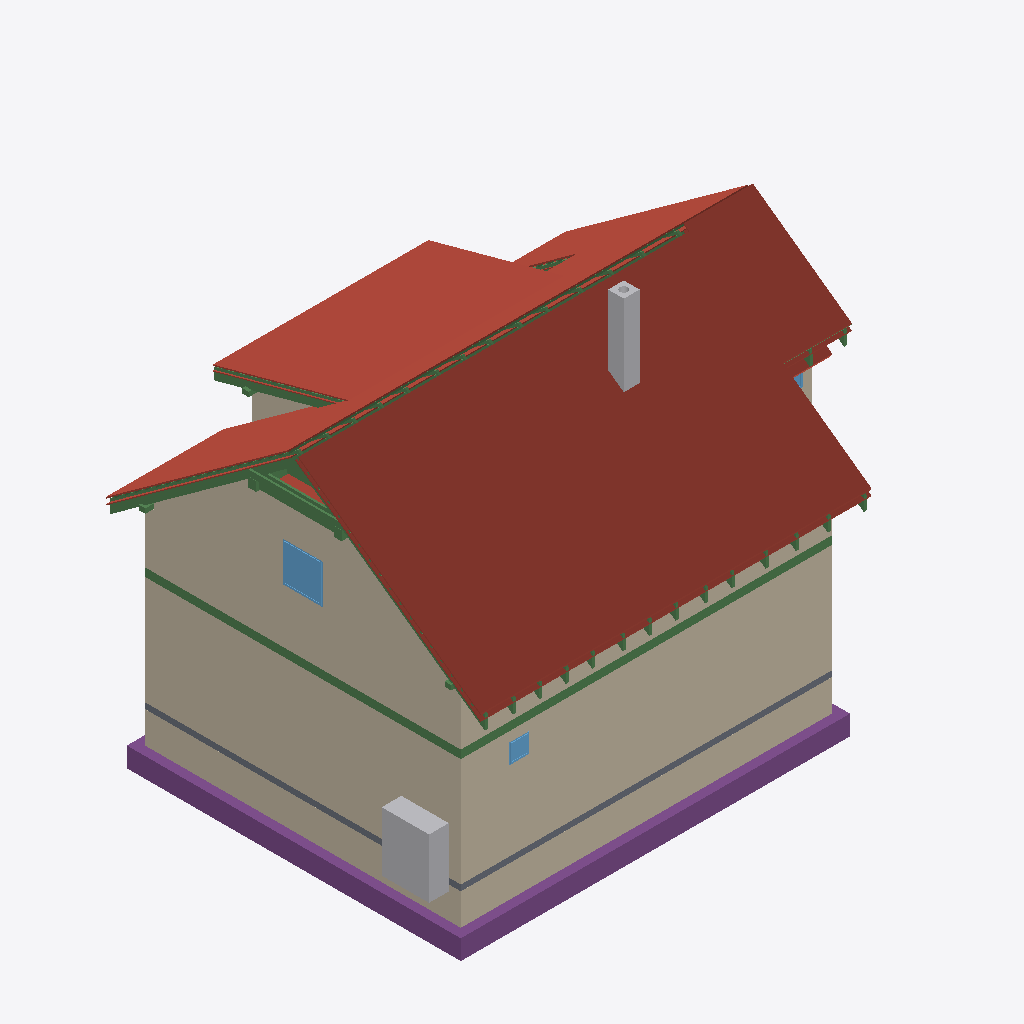
Isometric view of an IFC building model (IFC-SPF (STEP), schema IFC4, length unit metre), seen from the south-west, elements coloured by IFC class: 78 beams (green), 28 roofs (red-brown), 13 walls (beige), 5 footings (purple), 3 windows (light blue), 2 other elements (light grey), 1 slab (grey).
Extent 12.2 m × 9.5 m × 9.9 m (x, y, z). Storeys (13): Foundations at 0.00 m; Ground floor at 0.00 m; Upper floor at 2.96 m; Roof - -1: Thermal insulation under rafters at 2.96 m; Roof - -2: Vapour barrier at 2.96 m; Roof - -3: Gypsum plasterboard at 2.96 m; Roof - 0: Rafters at 2.96 m; Roof - 0a: Collar ties at 2.96 m; Roof - +1: Wood fiberboard at 2.96 m; Roof - +2: Underlay at 2.96 m; Roof - +3: Counter-battens at 2.96 m; Roof - +4: Tile battens at 2.96 m; Roof - +5: Tiles at 2.96 m. Elements (465): 285 IfcBeam, 86 IfcSlab, 44 IfcWall, 15 IfcFurniture, 8 IfcDoor, 8 IfcFooting, 8 IfcWindow, 5 IfcSanitaryTerminal, 3 IfcCovering, 2 IfcStair, 1 IfcChimney.

HEADER;
FILE_DESCRIPTION(('ViewDefinition[DesignTransferView]'),'2;1');
FILE_NAME('/dev/null','2026-10-10T22:11:02+02:00',(''),(''),'IfcOpenShell 0.8.5','IfcOpenShell 0.8.5','Nobody');
FILE_SCHEMA(('IFC4'));
ENDSEC;
DATA;
#1=IFCPROJECT('0nx6HMjfX8WvdpBJ30Assk',$,'My house',$,$,$,$,(#10,#15),#5);
#19=IFCSITE('1oUtIUg0D8QA3X3T02jQv7',$,'Site',$,$,#32492,$,$,$,$,$,$,$,$);
#20=IFCBUILDING('3Obngi_n94kxpsi8wR$q0h',$,'My house',$,$,#32497,$,$,$,$,$,$);
#33=IFCBUILDINGSTOREY('0lKWvKZ$X1P8pusS9UqRGi',$,'Foundations',$,$,#32502,$,$,$,0.0);
#40=IFCBUILDINGSTOREY('0v7PRDYw5DHhi6MD2ayjbj',$,'Ground floor',$,$,#32507,$,$,$,0.0);
#46=IFCBUILDINGSTOREY('2WMdoI5gb7DekLyXYbrwo7',$,'Upper floor',$,$,#32512,$,$,$,2.96);
#13972=IFCBUILDINGSTOREY('0UKVkknDH5kwux4RiX$dvU',$,'Roof - -1: Thermal insulation under rafters','Visibility container for Thermal insulation under rafters','ROOF_LAYER',#32517,$,$,$,2.96);
#13978=IFCBUILDINGSTOREY('3SBEJHQd57VR_UAXiWKE6c',$,'Roof - -2: Vapour barrier','Visibility container for Vapour barrier','ROOF_LAYER',#32522,$,$,$,2.96);
#13984=IFCBUILDINGSTOREY('0974OOYT110gko5K4hK7N6',$,'Roof - -3: Gypsum plasterboard','Visibility container for Gypsum plasterboard','ROOF_LAYER',#32527,$,$,$,2.96);
#13990=IFCBUILDINGSTOREY('3rQc05w8j5vAhziZ1Qybfj',$,'Roof - 0: Rafters','Visibility container for Rafters','ROOF_LAYER',#32532,$,$,$,2.96);
#13996=IFCBUILDINGSTOREY('33l_ZV$oT8Fx8yAjvGuae$',$,'Roof - 0a: Collar ties','Visibility container for Collar ties','ROOF_LAYER',#32537,$,$,$,2.96);
#14002=IFCBUILDINGSTOREY('3p0qRJU155JeGBcI$Uplw4',$,'Roof - +1: Wood fiberboard','Visibility container for Wood fiberboard','ROOF_LAYER',#32542,$,$,$,2.96);
#14008=IFCBUILDINGSTOREY('1AyLlzKWn1vBuCKb5eFAmm',$,'Roof - +2: Underlay','Visibility container for Roofing underlay','ROOF_LAYER',#32547,$,$,$,2.96);
#14014=IFCBUILDINGSTOREY('09Ldv1BSPFyBqUBVc8oouC',$,'Roof - +3: Counter-battens','Visibility container for Counter-battens','ROOF_LAYER',#32552,$,$,$,2.96);
#14020=IFCBUILDINGSTOREY('1qS5CUUm58TRRb4KrHuEjg',$,'Roof - +4: Tile battens','Visibility container for Tile battens','ROOF_LAYER',#32557,$,$,$,2.96);
#14026=IFCBUILDINGSTOREY('1GCoY2OyXAe9zEdMni7yiN',$,'Roof - +5: Tiles','Visibility container for Roof tiles','ROOF_LAYER',#32562,$,$,$,2.96);
#16645=IFCSLAB('0W90C_gKP0C9UOTmmrYe05',$,'Street segment 2 roof tiles',$,$,#34312,#16674,$,.ROOF.);
#259=IFCWALL('0Ji$1BZ5bAVQu8NyWR4bsN',$,'Wall 1',$,$,#34607,#280,$,$);
#17036=IFCSLAB('0Ct2wz1irCUQW2Pe2Q24aC',$,'Street segment 3 roof tiles',$,$,#34342,#17065,$,.ROOF.);
#285=IFCWALL('39gq46CLz0Of0Tub$EYX86',$,'Wall 2',$,$,#34612,#305,$,$);
#12559=IFCWALL('1WB2NtYVf2BxAI6yNaK3Sc',$,'Wall 9',$,$,#34742,#12603,$,$);
#16417=IFCSLAB('2e9AhA7NjCmuU8WnKwg4qH',$,'Street segment 1 roof tiles',$,$,#34292,#16446,$,.ROOF.);
#18385=IFCSLAB('3z5eh3GX5E68d0eIlMg9bE',$,'Dormer segment 2 roof tiles',$,$,#34437,#18414,$,.ROOF.);
#16020=IFCSLAB('2jAWlO_YTACuASGiAuOSup',$,'Street segment 0 roof tiles',$,$,#34262,#16049,$,.ROOF.);
#2391=IFCWALL('05ST_PEgn0mRe$3Z0P9ENG',$,'Wall 1',$,$,#34647,#2412,$,$);
#2596=IFCFOOTING('2$Me_ZUR92GPeV54lEYhjY',$,'Strip footing 1',$,$,#34122,#2612,$,.STRIP_FOOTING.);
#2630=IFCFOOTING('3qNP9RZWP1QhZk4czcd5KB',$,'Strip footing 2',$,$,#34127,#2646,$,.STRIP_FOOTING.);
#2417=IFCWALL('3R50YhMljF0vZ$AdrxDVYA',$,'Wall 2',$,$,#34652,#2437,$,$);
#18776=IFCSLAB('1OmzAK_n93Bf03CQAbssUP',$,'Garden segment 3 roof tiles',$,$,#34467,#18805,$,.ROOF.);
#12242=IFCWALL('3owOHUUA19hxj23DczofAd',$,'Wall 2',$,$,#34707,#12262,$,$);
#2887=IFCFURNITURE('2m8vD8Rcv3vQAqU01njn24',$,'Tepelné?Čerpadlo',$,'Tepelné?Čerpadlo',#34852,#2899,$,.USERDEFINED.);
#2358=IFCSLAB('0CH4UtnxLFnuxvv00mom0n',$,'Foundation base plate',$,$,#34187,#2371,$,.BASESLAB.);
#17490=IFCSLAB('1jj0M7cPrABANujiHqAS$H',$,'Garden segment 0 roof tiles',$,$,#34372,#17519,$,.ROOF.);
#1335=IFCBEAM('0whR$jA7P4YOSZEYsMoqLx',$,'Ring beam 1',$,'Ring beam',#32677,#1350,$,.BEAM.);
#18157=IFCSLAB('2k8kWv06nBKQsjDIazQC5K',$,'Garden segment 2 above dormer roof tiles',$,$,#34417,#18186,$,.ROOF.);
#4179=IFCCHIMNEY('1xTYtMVPPEyAqHxXMXkggN',$,'Main chimney',$,$,#34102,#4199,$,.NOTDEFINED.);
#1469=IFCBEAM('3iwbaZcgH1ph1wlUGTdOPh',$,'Ring beam 2',$,'Ring beam',#32682,#1483,$,.BEAM.);
#17986=IFCSLAB('0TydRZ46vBIBtpcS6z$1bF',$,'Garden segment 1 roof tiles',$,$,#34402,#18015,$,.ROOF.);
#13821=IFCWINDOW('0MTxPjkorEGfq2CLNccR1g',$,'Window 4',$,$,#37797,#13822,$,1.0,1.0,.WINDOW.,.SINGLE_PANEL.,$);
#30558=IFCBEAM('3wj8AI8Br2LBsUlAD1limX',$,'Rafter 1',$,'RAFTER',#34092,#30589,$,.USERDEFINED.);
#16986=IFCSLAB('0dfJ__nT12gAxaf1KdKT$9',$,'Street segment 3 roofing underlay',$,$,#34337,#17015,$,.ROOF.);
#16595=IFCSLAB('3r8miIMbn8EPujr7A8ltDa',$,'Street segment 2 roofing underlay',$,$,#34307,#16624,$,.ROOF.);
#29806=IFCBEAM('0CnEZ1bzL1g8aMtT5iuGSj',$,'Rafter 1',$,'RAFTER',#34012,#29837,$,.USERDEFINED.);
#15304=IFCBEAM('04mZx6f$r7geUWL5vlMIit',$,'Collar tie 16 right',$,$,#32947,#15335,$,.BEAM.);
#12481=IFCWALL('3i27LPKJ55Huo_1DPSRmZc',$,'Wall 8',$,$,#34737,#12518,$,$);
#18726=IFCSLAB('1pQCZwPujBxwe6r4izOeL$',$,'Garden segment 3 roofing underlay',$,$,#34462,#18755,$,.ROOF.);
#2729=IFCFOOTING('2NCvuTNuD8OhboBl3qnTol',$,'Strip footing 5',$,$,#34142,#2745,$,.STRIP_FOOTING.);
#26096=IFCBEAM('1FrJivtyn7MhTTyGrTx9OH',$,'Garden segment 2 above dormer tile batten 1.1',$,$,#33622,#26127,$,.BEAM.);
#18107=IFCSLAB('1lY$JYqyH84f4dDuL$0sUj',$,'Garden segment 2 above dormer roofing underlay',$,$,#34412,#18136,$,.ROOF.);
#30605=IFCBEAM('3nqaiLAeP6DhRFZ4KW84t8',$,'Garden counter-batten 24',$,$,#34097,#30636,$,.BEAM.);
#12267=IFCWALL('0G7$tZ4NT0EPfpToHr8$TW',$,'Wall 3',$,$,#34712,#12287,$,$);
#30464=IFCBEAM('3WeYhm4$DEzhXdwmVEa_i7',$,'Rafter 1',$,'RAFTER',#34082,#30495,$,.USERDEFINED.);
#15630=IFCBEAM('0Cq3_0M4zBPe4vV7oWGll7',$,'Purlin spacer 16',$,$,#33027,#15644,$,.BEAM.);
#788=IFCWINDOW('1cNuuU_HHEow_U4tMmCD6A',$,'Window 1',$,$,#37762,#789,$,0.5,0.5,.WINDOW.,.SINGLE_PANEL.,$);
#15649=IFCSLAB('1MbEvLLQn15Ped0so6fp3d',$,'Street segment 0 thermal insulation under rafters',$,$,#34237,#15713,$,.ROOF.);
#16367=IFCSLAB('1e7MqVu_D2du_Kx6X41e9Z',$,'Street segment 1 roofing underlay',$,$,#34287,#16396,$,.ROOF.);
#15263=IFCBEAM('0BdX9Ap418Jf6QjPCH$p2p',$,'Collar tie 16 left',$,$,#32942,#15294,$,.BEAM.);
#19146=IFCSLAB('2No3wkFEP43As3VqC3hSbE',$,'Flat ceiling segment 3 vapour barrier',$,$,#34497,#19189,$,.ROOF.);
#29853=IFCBEAM('2lvPh0Wa14get5K83MAgtl',$,'Dormer counter-batten 20',$,$,#34017,#29884,$,.BEAM.);
#15964=IFCSLAB('3PMC2d4Fv8mOgkVQQpsooQ',$,'Street segment 0 roofing underlay',$,$,#34257,#15993,$,.ROOF.);
#23547=IFCBEAM('0Mn4aPi6D1bwCVETsExOwF',$,'Garden segments 0, 1 and 3 tile batten 1.3',$,$,#33362,#23578,$,.BEAM.);
#2795=IFCFOOTING('0niBYiM9r5Vg6udjpMiUIB',$,'Strip footing 7',$,$,#34152,#2811,$,.STRIP_FOOTING.);
#12216=IFCWALL('2t5emjeFjEcesE8gU9EdZP',$,'Wall 1',$,$,#34702,#12237,$,$);
#2663=IFCFOOTING('2QGK7gXzX1q83wZjkjqMyI',$,'Strip footing 3',$,$,#34132,#2679,$,.STRIP_FOOTING.);
#360=IFCWALL('0jsOAlv_L12QlesUwvR8OV',$,'Wall 5',$,$,#34627,#380,$,$);
#12390=IFCWALL('3zFntz0EnCqvkle_h79iVv',$,'Wall 6',$,$,#34727,#12434,$,$);
#16936=IFCSLAB('2N2UKSJcvDuA7oL4e0dA3v',$,'Street segment 3 wood fiberboard',$,$,#34332,#16965,$,.ROOF.);
#18676=IFCSLAB('3OzYiVTnb3GxT0gFw5BX6O',$,'Garden segment 3 wood fiberboard',$,$,#34457,#18705,$,.ROOF.);
#13100=IFCBEAM('3gFhmPF0507hdclqjvlc2j',$,'Garden purlin right',$,$,#32742,#13114,$,.BEAM.);
#17915=IFCSLAB('20oGVvc390D9xTE8LIRjZG',$,'Garden segment 1 roofing underlay',$,$,#34397,#17944,$,.ROOF.);
#18335=IFCSLAB('16puqTvAX4rgldLxwW1wjK',$,'Dormer segment 2 roofing underlay',$,$,#34432,#18364,$,.ROOF.);
#23500=IFCBEAM('36x1_d0yPErgbNZyGgGOMJ',$,'Garden segments 0, 1 and 3 tile batten 1.2',$,$,#33357,#23531,$,.BEAM.);
#16545=IFCSLAB('2d8XbuyLL3bBiWL4nReuwu',$,'Street segment 2 wood fiberboard',$,$,#34302,#16574,$,.ROOF.);
#18057=IFCSLAB('3O8sdMXu5AMQ7pCdLeaA4r',$,'Garden segment 2 above dormer wood fiberboard',$,$,#34407,#18086,$,.ROOF.);
#15611=IFCBEAM('2ffVgIk9X6ZfmMfNZZ_JXu',$,'Purlin spacer 15',$,$,#33022,#15625,$,.BEAM.);
#13043=IFCBEAM('2hO2i7WvLDrvEeccwPDlAh',$,'Street purlin right',$,$,#32727,#13057,$,.BEAM.);
#27367=IFCBEAM('1D20UtBT94kPhfU9XTD5Dp',$,'Garden counter-batten 3',$,$,#33757,#27398,$,.BEAM.);
#2542=IFCWALL('0RKcMj$Fr2WPv7ejDPmmBu',$,'Wall 7',$,$,#34677,#2562,$,$);
#13252=IFCBEAM('2PsDjJBWPBpQWPCAWm4J5i',$,'Beam',$,$,#32782,#13266,$,.BEAM.);
#27320=IFCBEAM('2LAK9bebLBnxHUBhs5aWsN',$,'Rafter 1',$,'RAFTER',#33752,#27351,$,.USERDEFINED.);
#13271=IFCBEAM('0VVSL6pF90qAgN7c1MDKD4',$,'Beam',$,$,#32787,#13285,$,.BEAM.);
#28072=IFCBEAM('3Q_ADddV5CTwC2vf5FygOW',$,'Rafter 1',$,'RAFTER',#33832,#28110,$,.USERDEFINED.);
#18285=IFCSLAB('3BoukScHrAvxJIEQo6vds7',$,'Dormer segment 2 wood fiberboard',$,$,#34427,#18314,$,.ROOF.);
#13725=IFCWINDOW('19oDJK86549uSdpEy$m289',$,'Window 3',$,$,#37792,#13726,$,1.0,1.25,.WINDOW.,.SINGLE_PANEL.,$);
#27508=IFCBEAM('0FZhtqYXf0dw7bXje_4sDc',$,'Rafter 1',$,'RAFTER',#33772,#27539,$,.USERDEFINED.);
#29423=IFCBEAM('2e6uvXKfD7aB6sFU4BcrtF',$,'Rafter 1',$,'RAFTER',#33972,#29461,$,.USERDEFINED.);
#27790=IFCBEAM('1rO8YdQnz2rwVg9AWFMa0r',$,'Rafter 1',$,'RAFTER',#33802,#27821,$,.USERDEFINED.);
#28267=IFCBEAM('0QtwipyrD5yR9yWy7KhZWG',$,'Rafter 1',$,'RAFTER',#33852,#28298,$,.USERDEFINED.);
#28650=IFCBEAM('3yX6vV4of6KukvmGGUwEyZ',$,'Rafter 1',$,'RAFTER',#33892,#28688,$,.USERDEFINED.);
#29329=IFCBEAM('0oDzxsuRX1NfWvv$VKIwwe',$,'Rafter 1',$,'RAFTER',#33962,#29360,$,.USERDEFINED.);
#27978=IFCBEAM('1Ve9HrqsT4NxFIP_NBWUex',$,'Rafter 1',$,'RAFTER',#33822,#28009,$,.USERDEFINED.);
#28751=IFCBEAM('0br3$A97b9E8RhPSaX$7zm',$,'Rafter 1',$,'RAFTER',#33902,#28782,$,.USERDEFINED.);
#27696=IFCBEAM('3lb_GtlmDABughWifJljNj',$,'Rafter 1',$,'RAFTER',#33792,#27727,$,.USERDEFINED.);
#27226=IFCBEAM('1xbLKHB2r1juHwcen7ewWy',$,'Rafter 1',$,'RAFTER',#33742,#27257,$,.USERDEFINED.);
#29900=IFCBEAM('3RQgA7q$T6OP0pR7rnWvt$',$,'Rafter 1',$,'RAFTER',#34022,#29931,$,.USERDEFINED.);
#27038=IFCBEAM('1EFdDai4D1dx51De6hZ3H$',$,'Rafter 1',$,'RAFTER',#33722,#27069,$,.USERDEFINED.);
#30276=IFCBEAM('3gkTUMXJX2lxE9tanbVxwj',$,'Rafter 1',$,'RAFTER',#34062,#30307,$,.USERDEFINED.);
#27414=IFCBEAM('3VvOe2ZbHExAHEjPvNPip0',$,'Rafter 1',$,'RAFTER',#33762,#27445,$,.USERDEFINED.);
#30370=IFCBEAM('2awTItVlf9XONo5cMNJGlu',$,'Rafter 1',$,'RAFTER',#34072,#30401,$,.USERDEFINED.);
#28556=IFCBEAM('1DKXTeb1TBJBheeMt$$hPR',$,'Rafter 1',$,'RAFTER',#33882,#28587,$,.USERDEFINED.);
#29040=IFCBEAM('3GZmf6UIH92vfTGtOFXu4A',$,'Rafter 1',$,'RAFTER',#33932,#29071,$,.USERDEFINED.);
#29134=IFCBEAM('2CtTfV8ez1uATbVAe2Yonk',$,'Rafter 1',$,'RAFTER',#33942,#29172,$,.USERDEFINED.);
#13195=IFCBEAM('0wr_qv6392W9Wv5lM7_JE9',$,'Beam',$,$,#32767,#13209,$,.BEAM.);
#29618=IFCBEAM('2UZ4Ao1BvCtx2b_DwJOsKt',$,'Rafter 1',$,'RAFTER',#33992,#29649,$,.USERDEFINED.);
#17844=IFCSLAB('1VUP3Ouuf9fQnR1KuXkVrQ',$,'Garden segment 1 wood fiberboard',$,$,#34392,#17873,$,.ROOF.);
#29712=IFCBEAM('0rlwJxLkL4fxNpg9iAGr7G',$,'Rafter 1',$,'RAFTER',#34002,#29743,$,.USERDEFINED.);
#26848=IFCBEAM('0KqGWl0Bv6wOxac7mZjC8F',$,'Rafter 1',$,'RAFTER',#33702,#26879,$,.USERDEFINED.);
#28845=IFCBEAM('1_erh3jZ595vFtCF234mrZ',$,'Rafter 1',$,'RAFTER',#33912,#28883,$,.USERDEFINED.);
#30088=IFCBEAM('3Q1AXeIBrApQfp2hhyrVOe',$,'Rafter 1',$,'RAFTER',#34042,#30119,$,.USERDEFINED.);
#30182=IFCBEAM('0I9Z9tCgX699o36hrZUqKe',$,'Rafter 1',$,'RAFTER',#34052,#30213,$,.USERDEFINED.);
#28361=IFCBEAM('0u3u1pXvfB8PCJPmDFhG1U',$,'Rafter 1',$,'RAFTER',#33862,#28399,$,.USERDEFINED.);
#29994=IFCBEAM('0SYyZaZqLBtvGffbYOuAOK',$,'Rafter 1',$,'RAFTER',#34032,#30025,$,.USERDEFINED.);
#16317=IFCSLAB('2tag0Y3YX0Qgi2wA3Tzmi2',$,'Street segment 1 wood fiberboard',$,$,#34282,#16346,$,.ROOF.);
#15908=IFCSLAB('10mebowxn1cvXONCEaVPT2',$,'Street segment 0 wood fiberboard',$,$,#34252,#15937,$,.ROOF.);
#27461=IFCBEAM('0U8_$u_o59autnyt_caKB_',$,'Street counter-batten 4',$,$,#33767,#27492,$,.BEAM.);
#28798=IFCBEAM('3XKi7gufTAdQeHMReCjtlU',$,'Street counter-batten 13',$,$,#33907,#28829,$,.BEAM.);
#29087=IFCBEAM('0_8aX1RZn60gDBC$AXO6iH',$,'Street counter-batten 15',$,$,#33937,#29118,$,.BEAM.);
#27273=IFCBEAM('0_zoeMTA13JBKK_UoBX2B2',$,'Street counter-batten 3',$,$,#33747,#27304,$,.BEAM.);
#28025=IFCBEAM('1OINsdsGj3BPVH$pzGvD$B',$,'Street counter-batten 8',$,$,#33827,#28056,$,.BEAM.);
#29665=IFCBEAM('2Ih1lxXtDAmOfQ0gosud0W',$,'Street counter-batten 19',$,$,#33997,#29696,$,.BEAM.);
#30135=IFCBEAM('1hg2aZ_Qj9wBvFC38xuyJB',$,'Street counter-batten 22',$,$,#34047,#30166,$,.BEAM.);
#30511=IFCBEAM('0RCZCrds125QuYZhGdWdgp',$,'Street counter-batten 24',$,$,#34087,#30542,$,.BEAM.);
#28314=IFCBEAM('0EFbBGozj2Vfclzl7KGJN7',$,'Street counter-batten 10',$,$,#33857,#28345,$,.BEAM.);
#28603=IFCBEAM('0g__bO9EPEOeDP19tClbyu',$,'Street counter-batten 12',$,$,#33887,#28634,$,.BEAM.);
#29947=IFCBEAM('3jHLARV3HEN9QspXhcmCEC',$,'Street counter-batten 21',$,$,#34027,#29978,$,.BEAM.);
#30323=IFCBEAM('2XpknzMMn0$wRwxBL1YTE2',$,'Street counter-batten 23',$,$,#34067,#30354,$,.BEAM.);
#27743=IFCBEAM('1q5GYd35z3wvqCZ3$4VCvF',$,'Street counter-batten 6',$,$,#33797,#27774,$,.BEAM.);
#15222=IFCBEAM('0kX7uk5yjB2hvM7meWZ720',$,'Collar tie 15 right',$,$,#32937,#15253,$,.BEAM.);
#29376=IFCBEAM('0hYEYpgHfAgBe2t_VVRBc9',$,'Street counter-batten 17',$,$,#33967,#29407,$,.BEAM.);
#2492=IFCWALL('1Ei$yfdjf6$9Plf$bRgaY4',$,'Wall 5',$,$,#34667,#2512,$,$);
#17440=IFCSLAB('0J74hY$ov8YAlZI_5fuou9',$,'Garden segment 0 roofing underlay',$,$,#34367,#17469,$,.ROOF.);
#2104=IFCBEAM('2GgJyqFq9Erh9m6TnNRvET',$,'Ring beam 7',$,'Ring beam',#32707,#2118,$,.BEAM.);
#20868=IFCBEAM('3G9BrekZbEUAD1RRWfIK60',$,'Street segment 0 tile batten 10.1',$,$,#33077,#20899,$,.BEAM.);
#27555=IFCBEAM('2$6eb97ST49QFuSgPRTsfS',$,'Garden counter-batten 4',$,$,#33777,#27586,$,.BEAM.);
#28704=IFCBEAM('0QHX57y6LATuiw$lBgCP4N',$,'Garden counter-batten 12',$,$,#33897,#28735,$,.BEAM.);
#27837=IFCBEAM('2UNBirHwbECQ8E$509SCLx',$,'Garden counter-batten 6',$,$,#33807,#27868,$,.BEAM.);
#29477=IFCBEAM('29d0KuG8zD0RCYBePRbqAS',$,'Garden counter-batten 17',$,$,#33977,#29508,$,.BEAM.);
#30417=IFCBEAM('1hoq_avRXDZORf7pQtBZVx',$,'Garden counter-batten 23',$,$,#34077,#30448,$,.BEAM.);
#28126=IFCBEAM('2vfomv0OX1iRe1OaJoima3',$,'Garden counter-batten 8',$,$,#33837,#28157,$,.BEAM.);
#29188=IFCBEAM('25anZKzvzErvLAipfATYqU',$,'Garden counter-batten 15',$,$,#33947,#29219,$,.BEAM.);
#30041=IFCBEAM('0A$TD0H9PCRekzr1bk7drD',$,'Garden counter-batten 21',$,$,#34037,#30072,$,.BEAM.);
#30229=IFCBEAM('2bS3vBXgT3gObih4gEG8z6',$,'Garden counter-batten 22',$,$,#34057,#30260,$,.BEAM.);
#28415=IFCBEAM('3lyRF7jAn7cBkrRwTH3kgY',$,'Garden counter-batten 10',$,$,#33867,#28446,$,.BEAM.);
#28899=IFCBEAM('1pXI0NZ5565vGquC4EgORS',$,'Garden counter-batten 13',$,$,#33917,#28930,$,.BEAM.);
#29759=IFCBEAM('0oBv1dFWnDJgmeBJUYghVF',$,'Garden counter-batten 19',$,$,#34007,#29790,$,.BEAM.);
#1596=IFCBEAM('3vdRZq9JPBRO95sMJuihrA',$,'Ring beam 3',$,'Ring beam',#32687,#1610,$,.BEAM.);
ENDSEC;
